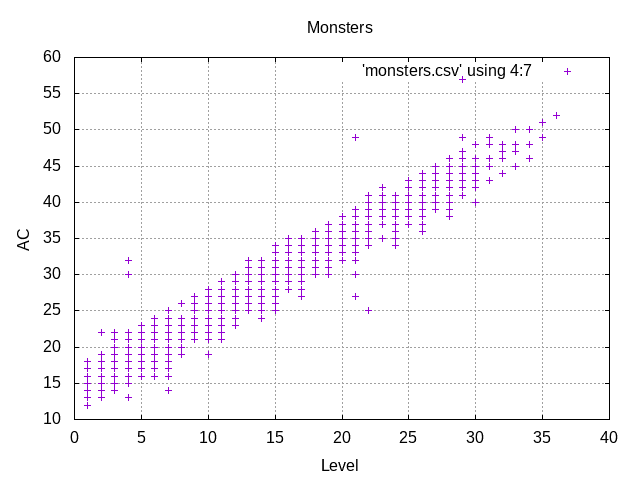

The file beside this chart, header and first rows:
file, name, type, level, role, hp, ac, fortitude, reflex, will, speed
'Chomper', Iron Snapjaw.html, 'Chomper', Iron Snapjaw, Medium natural animate (blind, construct…, 3, Soldier, 47, 19, 17, 16, 14, 6
'Mother' Bone Naga.html, 'Mother' Bone Naga, Large immortal magical beast (undead), 16, Elite Controller, 328, 32, 32, 28, 29, 7
Aarakocra Diver.html, Aarakocra Diver, Medium natural humanoid, 6, Skirmisher, 66, 20, 17, 19, 18, 5
Aarakocra Warrior.html, Aarakocra Warrior, Medium natural humanoid, 6, Minion Skirmisher, 1, 20, 17, 19, 18, 5
Aarakocra Windcaller.html, Aarakocra Windcaller, Medium natural humanoid, 8, Controller (Leader), 82, 22, 18, 20, 21, 5
Aberrant Flinger.html, Aberrant Flinger, Medium aberrant animate (construct), 13, Minion Brute, 1, 25, 27, 25, 24, 8
Aberrant Wretch.html, Aberrant Wretch, Medium aberrant humanoid, 9, Minion Soldier, 1, 25, 23, 21, 20, 6
Abhorrent Reaper Terror.html, Abhorrent Reaper Terror, Large shadow humanoid (undead), 26, Elite Soldier (Leader), 472, 42, 38, 35, 37, 8
Abhorrent Reaper.html, Abhorrent Reaper, Large shadow humanoid (undead), 23, Elite Soldier (Leader), 424, 40, 37, 34, 36, 8
Aboleth Behemoth.html, Aboleth Behemoth, Huge aberrant magical beast (aquatic), 19, Elite Soldier, 362, 35, 35, 30, 30, 5
Aboleth Hatchling.html, Aboleth Hatchling, Small aberrant magical beast (aquatic), 16, Minion Skirmisher, 1, 30, , 29, 26, 8
Aboleth Lasher.html, Aboleth Lasher, Large aberrant magical beast (aquatic), 17, Brute, 200, 29, 27, 25, 25, 5
Aboleth Master.html, Aboleth Master, Large aberrant magical beast (aquatic), 22, Elite Controller, 418, 38, 39, 33, 36, 5
Aboleth Opener.html, Aboleth Opener, Large aberrant magical beast (aquatic), 7, Controller, 82, 21, 20, 17, 20, 5
Aboleth Overseer.html, Aboleth Overseer, Large aberrant magical beast (aquatic), 18, Elite Controller (Leader), 348, 35, 33, 31, 33, 5
Aboleth Perceptor.html, Aboleth Perceptor, Large aberrant magical beast (aquatic), 17, Soldier, 168, 33, 30, 30, 26, 5
Aboleth Plaguewhisper.html, Aboleth Plaguewhisper, Large aberrant magical beast (aquatic), 7, Elite Controller, 166, 21, 20, 19, 20, 5
Aboleth Servitor.html, Aboleth Servitor, Medium aberrant humanoid (aquatic), 16, Minion, 1, 30, 28, 23, 21, 6
Aboleth Slime Mage.html, Aboleth Slime Mage, Large aberrant magical beast (aquatic), 17, Artillery (Leader), 128, 31, 28, 28, 29, 5
Aboleth Suffocator.html, Aboleth Suffocator, Large aberrant magical beast (aquatic), 16, Lurker, 124, 30, 28, 29, 26, 5
Abolethic Skum.html, Abolethic Skum, Medium aberrant beast (aquatic, blind, o…, 18, Minion Brute, 1, 30, 32, 30, 26, 2
Absalom.html, Absalom, Medium natural humanoid (shapechanger, u…, 22, Elite Soldier (Leader), 414, 38, 33, 34, 35, 8
Abyssal Basilisk.html, Abyssal Basilisk, Large elemental beast (reptile), 13, Artillery, 106, 27, 26, 23, 23, 4
Abyssal Elder Gold Dragon.html, Abyssal Elder Gold Dragon, Huge elemental magical beast (dragon), 24, Solo Controller, 888, 38, 38, 35, 36, 8
Abyssal Eviscerator.html, Abyssal Eviscerator, Medium elemental humanoid (demon), 14, Brute, 173, 26, 28, 25, 24, 6
Abyssal Ghoul Devourer (P2).html, Abyssal Ghoul Devourer (P2), Medium elemental humanoid (undead), 18, Skirmisher, 172, 32, 30, 29, 26, 8
Abyssal Ghoul Horde.html, Abyssal Ghoul Horde, Huge elemental humanoid (swarm, undead), 21, Brute, 240, 30, 34, 33, 29, 
Abyssal Ghoul Hungerer.html, Abyssal Ghoul Hungerer, Medium elemental humanoid (undead), 18, Minion Soldier, 1, 34, 31, 30, 28, 8
Abyssal Ghoul Myrmidon.html, Abyssal Ghoul Myrmidon, Medium elemental humanoid (undead), 21, Minion, 1, 35, 35, 34, 31, 8
Abyssal Ghoul Pack Leader.html, Abyssal Ghoul Pack Leader, Medium natural humanoid (undead), 12, Elite Skirmisher (Leader), 248, 28, 28, 27, 21, 8
Abyssal Ghoul.html, Abyssal Ghoul, Medium elemental humanoid (undead), 16, Skirmisher, 156, 30, 30, 28, 25, 8
Abyssal Horde Ghoul.html, Abyssal Horde Ghoul, Medium natural humanoid (undead), 26, Minion, 1, 40, 38, 39, 36, 8
Abyssal Hulk.html, Abyssal Hulk, Large elemental magical beast, 15, Controller, 152, 29, 28, 26, 27, 5
Abyssal Madness Ghoul.html, Abyssal Madness Ghoul, Medium elemental humanoid (undead), 30, Minion, 1, 44, 41, 42, 39, 8
Abyssal Marauder.html, Abyssal Marauder, Medium natural humanoid, 6, Skirmisher, 69, 20, 18, 18, 17, 6
Abyssal Plague Blightwalker.html, Abyssal Plague Blightwalker, Medium elemental humanoid (demon), 23, Minion Brute, 1, 35, 36, 35, 33, 6
Abyssal Plague Swarm.html, Abyssal Plague Swarm, Medium elemental beast (demon, swarm), 12, Skirmisher, 121, 26, 22, 25, 24, 5
Abyssal Rotfiend.html, Abyssal Rotfiend, Large elemental humanoid (demon, undead), 26, Controller, 245, 40, 38, 36, 40, 6
Abyssal Rotlord.html, Abyssal Rotlord, Large elemental humanoid (demon, undead), 29, Controller, 270, 43, 41, 39, 43, 6
Abyssal Scavenger.html, Abyssal Scavenger, Small elemental beast (demon), 2, Skirmisher (Leader), 34, 16, 13, 15, 13, 8
Abyssal Slaughter-Lord.html, Abyssal Slaughter-Lord, Large natural humanoid, 9, Elite Soldier (Leader), 194, 27, , 21, 23, 7
Abyssal Spitter.html, Abyssal Spitter, Large elemental beast (demon), 14, Solo Brute, 720, 29, 31, 29, 27, 6
Abyssal Wretch.html, Abyssal Wretch, Medium elemental humanoid, 6, Minion, 1, 18, 17, 15, 16, 6
Abyssal Zealot Brawler.html, Abyssal Zealot Brawler, Medium elemental humanoid (demon), 20, Brute, 230, 32, 32, 29, 30, 6
Abyssal Zealot Hurler.html, Abyssal Zealot Hurler, Medium elemental humanoid (demon), 20, Artillery, 148, 32, 32, 32, 34, 4
Accipitridae.html, Accipitridae, Medium natural beast (undead), 5, Skirmisher, 63, 19, 16, 17, 14, 
Accursed Legion Crodlu.html, Accursed Legion Crodlu, Large natural beast (mount, reptile), 13, Minion Skirmisher, 1, 27, 26, 25, 23, 8
Acererak (Demilich).html, Acererak (Demilich), Tiny natural animate (undead), 26, Solo Controller, 1000, 44, 39, , 42, 
Acererak Construct.html, Acererak Construct, Tiny natural animate (homunculus, undead…, 16, Solo Artillery, 628, 29, 28, 28, 30, 0
Acererak and Eye of Vecna.html, Acererak and Eye of Vecna, Tiny natural animate (undead), 26, Solo Controller, 964, 40, 37, 39, 38, 0
Acererak, God-Golem.html, Acererak, God-Golem, Huge natural animate (undead), 23, Solo Brute, 852, 37, 35, 34, 32, 6
Acererak.html, Acererak, Medium natural humanoid human , human, 15, Solo Controller, 584, 29, 26, 29, 27, 6
Achree Spawn.html, Achree Spawn, Medium elemental beast (aquatic, demon), 26, Minion Brute, 1, 38, 36, 38, 36, 4
Achree.html, Achree, Large elemental beast (aquatic, demon), 27, Skirmisher, 250, 41, , 40, 39, 4
Acolyte of Entropy.html, Acolyte of Entropy, Medium elemental humanoid , slaad, 18, Skirmisher, 162, 31, 30, 31, 28, 6
Adamaaz Draconian.html, Adamaaz Draconian, Medium natural humanoid (reptile), 6, Soldier, 74, 22, , 19, 17, 5
Adamantine Dragon Wyrmling.html, Adamantine Dragon Wyrmling, Medium natural magical beast (dragon), 5, Elite Soldier, 126, 21, 20, 18, 17, 5
Adamantine Horse of Xarn.html, Adamantine Horse of Xarn, Large beast animate (construct, mount), 7, Brute, 105, 19, 21, 18, 19, 8
Adamantine Vanguard.html, Adamantine Vanguard, Medium natural humanoid (living construc…, 17, Brute, 201, 30, 31, 29, 27, 6
Adaré, Adept of Bane.html, AdarÃ©, Adept of Bane, Medium natural humanoid human , human, 4, Controller (Leader), 58, 18, 18, 13, 18, 6
... 4,583 more rows
